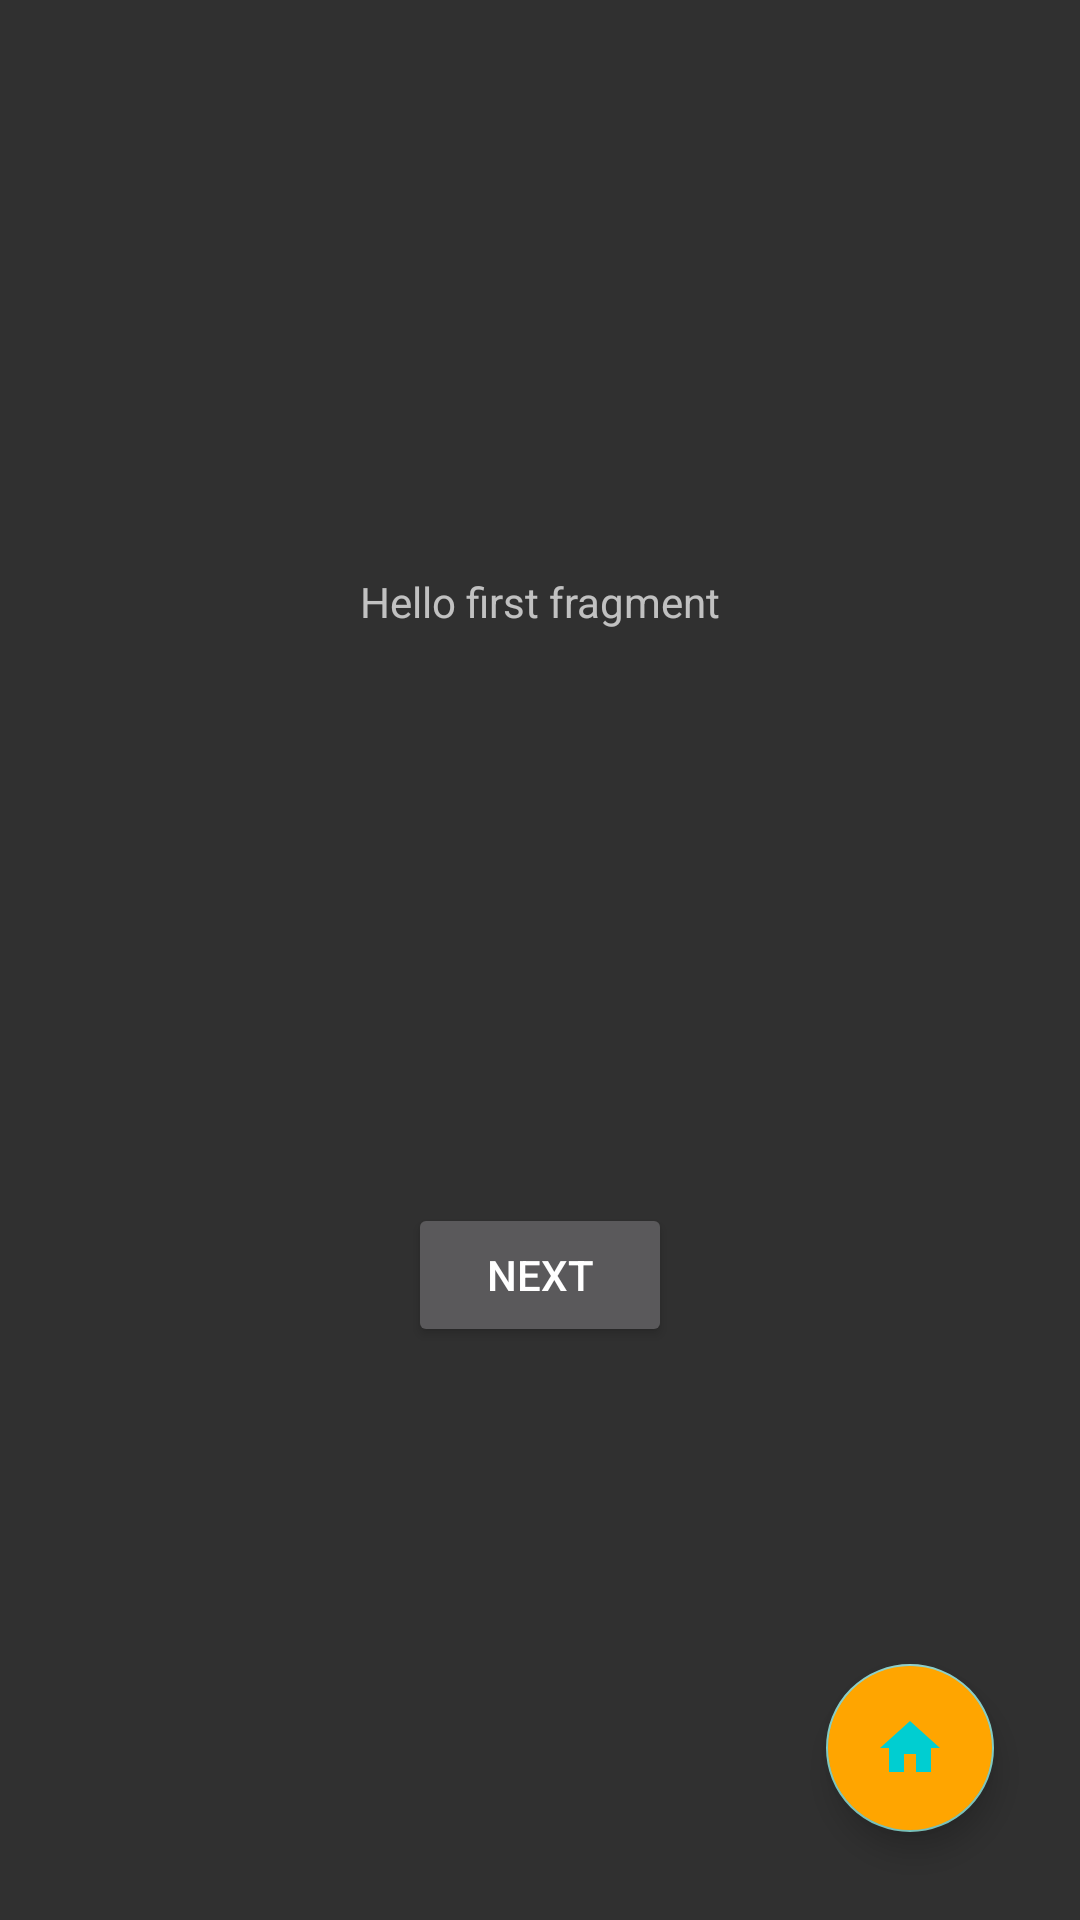

Write the Android layout XML for this screen, with the resource values it uses.
<!-- AndroidManifest.xml: application theme Theme.Scheduler -->
<!-- res/layout/fragment_first.xml -->
<?xml version="1.0" encoding="utf-8"?>
<androidx.constraintlayout.widget.ConstraintLayout xmlns:android="http://schemas.android.com/apk/res/android"
    xmlns:app="http://schemas.android.com/apk/res-auto"
    xmlns:tools="http://schemas.android.com/tools"
    android:layout_width="match_parent"
    android:layout_height="match_parent"
    tools:context=".FirstFragment">

    <TextView
        android:id="@+id/textview_first"
        android:layout_width="wrap_content"
        android:layout_height="wrap_content"
        android:text="@string/hello_first_fragment"
        app:layout_constraintBottom_toTopOf="@id/button_first"
        app:layout_constraintEnd_toEndOf="parent"
        app:layout_constraintStart_toStartOf="parent"
        app:layout_constraintTop_toTopOf="parent" />

    <Button
        android:id="@+id/button_first"
        android:layout_width="wrap_content"
        android:layout_height="wrap_content"
        android:text="@string/next"
        app:layout_constraintBottom_toBottomOf="parent"
        app:layout_constraintEnd_toEndOf="parent"
        app:layout_constraintStart_toStartOf="parent"
        app:layout_constraintTop_toBottomOf="@id/textview_first" />

    <com.google.android.material.floatingactionbutton.FloatingActionButton
        android:id="@+id/fab"
        android:layout_width="wrap_content"
        android:layout_height="wrap_content"
        android:layout_gravity="bottom|end"
        android:layout_margin="@dimen/fab_margin"
        android:contentDescription="@string/fab"
        android:backgroundTint="@color/home_fab"
        app:layout_constraintBottom_toBottomOf="parent"
        app:layout_constraintEnd_toEndOf="parent"
        app:layout_constraintHorizontal_bias="0.954"
        app:layout_constraintStart_toStartOf="parent"
        app:layout_constraintTop_toTopOf="parent"
        app:layout_constraintVertical_bias="0.976"
        app:srcCompat="@drawable/home" />

</androidx.constraintlayout.widget.ConstraintLayout>
<!-- resources referenced by this layout -->
<resources>
  <color name="home_fab">#ffa500</color>
  <dimen name="fab_margin">16dp</dimen>
  <!-- drawable home (drawable) -->
  <vector android:height="24dp" android:tint="#00CED1"
      android:viewportHeight="24" android:viewportWidth="24"
      android:width="24dp" xmlns:android="http://schemas.android.com/apk/res/android">
      <path android:fillColor="@android:color/white" android:pathData="M10,20v-6h4v6h5v-8h3L12,3 2,12h3v8z"/>
  </vector>
  <string name="fab">Home Button</string>
  <string name="hello_first_fragment">Hello first fragment</string>
  <string name="next">Next</string>
  <style name="Theme.Scheduler" parent="Theme.AppCompat.NoActionBar">  
          
          <item name="colorPrimary">@color/blue</item>
          <item name="colorPrimaryVariant">@color/blue_200</item>
          <item name="colorOnPrimary">@color/white</item>
          
          <item name="colorSecondary">@color/teal_200</item>
          <item name="colorSecondaryVariant">@color/teal_700</item>
          <item name="colorOnSecondary">@color/black</item>
          
          <item name="android:statusBarColor" tools:targetApi="l">?attr/colorPrimaryVariant</item>
          
      </style>
  <color name="blue">#81d8d0</color>
  <color name="blue_200">#7fe5f0</color>
  <color name="white">#FFFFFF</color>
  <color name="teal_200">#FF03DAC5</color>
  <color name="teal_700">#FF018786</color>
  <color name="black">#FF000000</color>
</resources>
